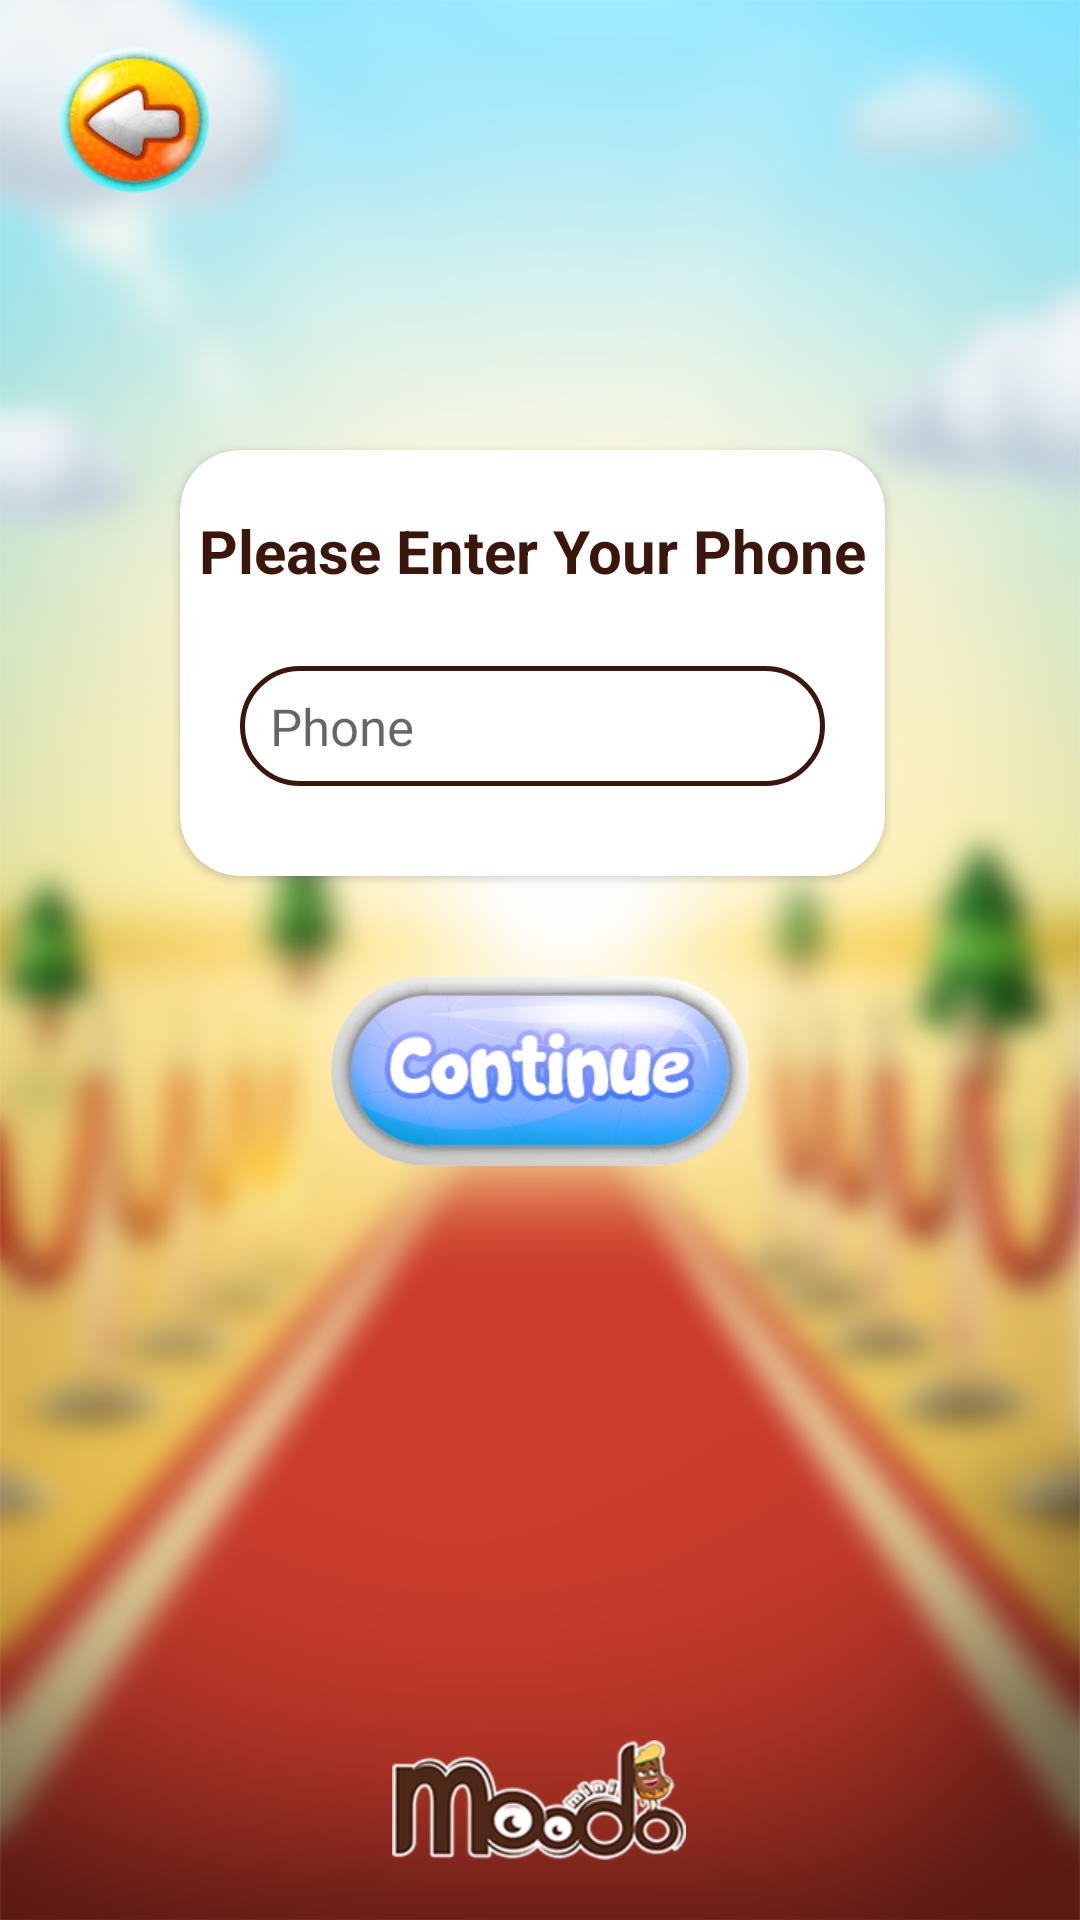

Layout XML and referenced resources for this Android screen:
<!-- AndroidManifest.xml: application theme Theme.CatchMODO -->
<!-- res/layout/activity_sign_up_by_facebook.xml -->
<?xml version="1.0" encoding="utf-8"?>
<androidx.constraintlayout.widget.ConstraintLayout
    android:layout_width="match_parent"
    android:layout_height="match_parent"
    xmlns:android="http://schemas.android.com/apk/res/android"
    xmlns:app="http://schemas.android.com/apk/res-auto"
    xmlns:tools="http://schemas.android.com/tools"
    >
    <ImageView
        android:id="@+id/imageView6"
        android:layout_width="match_parent"
        android:layout_height="0dp"
        android:scaleType="centerCrop"
        android:src="@drawable/background_final"
        app:layout_constraintBottom_toBottomOf="parent"
        app:layout_constraintEnd_toEndOf="parent"
        app:layout_constraintHorizontal_bias="0.0"
        app:layout_constraintStart_toStartOf="parent"
        app:layout_constraintTop_toTopOf="parent"
        app:layout_constraintVertical_bias="0.0"></ImageView>
<ScrollView
    android:layout_width="match_parent"
    android:layout_height="match_parent"
    android:fillViewport="true"

    >
<androidx.constraintlayout.widget.ConstraintLayout

    android:layout_width="match_parent"
    android:layout_height="match_parent"

    tools:context=".ui.activities.SignUpByFacebook">




    <androidx.cardview.widget.CardView
        android:id="@+id/cardView"
        android:layout_width="0dp"
        android:layout_height="wrap_content"
        android:layout_marginStart="60dp"
        android:layout_marginTop="150dp"
        android:layout_marginEnd="65dp"
        app:cardCornerRadius="20dp"
        app:layout_constraintEnd_toEndOf="parent"
        app:layout_constraintStart_toStartOf="parent"
        app:layout_constraintTop_toTopOf="parent">

        <androidx.constraintlayout.widget.ConstraintLayout
            android:layout_width="match_parent"
            android:layout_height="match_parent">

            <TextView
                android:id="@+id/textView22"
                android:layout_width="wrap_content"
                android:layout_height="wrap_content"
                android:layout_marginTop="20dp"
                android:text="Please Enter Your Phone"
                android:textColor="#3B160A"
                android:textSize="20dp"
                android:textStyle="bold"
                app:layout_constraintEnd_toEndOf="parent"
                app:layout_constraintStart_toStartOf="parent"
                app:layout_constraintTop_toTopOf="parent" />


            <EditText
                android:id="@+id/editText5"
                android:layout_width="match_parent"
                android:layout_height="40dp"
                android:layout_marginStart="20dp"
                android:layout_marginTop="25dp"
                android:layout_marginEnd="20dp"
                android:layout_marginBottom="30dp"
                android:background="@drawable/stroke_edittext_orange"
                android:ems="10"
                android:hint="Phone"
                android:inputType="number"
                android:paddingStart="10dp"
                android:paddingEnd="10dp"
                android:textSize="17sp"
                app:layout_constraintBottom_toBottomOf="parent"
                app:layout_constraintEnd_toEndOf="parent"
                app:layout_constraintHorizontal_bias="0.0"
                app:layout_constraintStart_toStartOf="parent"
                app:layout_constraintTop_toBottomOf="@+id/textView22" />


        </androidx.constraintlayout.widget.ConstraintLayout>
    </androidx.cardview.widget.CardView>


    <ImageView
        android:id="@+id/button4"
        android:layout_width="140dp"
        android:layout_height="70dp"
        android:layout_marginTop="30dp"
        android:src="@drawable/continue_btn"
        app:layout_constraintEnd_toEndOf="parent"
        app:layout_constraintStart_toStartOf="parent"
        app:layout_constraintTop_toBottomOf="@+id/cardView" />


    <ImageView
        android:id="@+id/logo"
        android:layout_width="120dp"
        android:layout_height="40dp"

        android:layout_marginBottom="20dp"
        app:layout_constraintBottom_toBottomOf="parent"
        app:layout_constraintEnd_toEndOf="parent"
        app:layout_constraintHorizontal_bias="0.498"
        app:layout_constraintStart_toStartOf="parent"
        app:layout_constraintTop_toBottomOf="@+id/button4"
        app:layout_constraintVertical_bias="1.0"
        app:srcCompat="@drawable/moodo_logo" />
    <ImageView
        android:id="@+id/back"
        android:layout_width="50dp"
        android:layout_height="50dp"
        android:layout_marginStart="20dp"
        android:layout_marginTop="15dp"
        app:layout_constraintStart_toStartOf="parent"
        app:layout_constraintTop_toTopOf="parent"
        app:srcCompat="@drawable/back_icon" />

    <ImageView
        android:id="@+id/skip"
        android:layout_width="140dp"
        android:layout_height="70dp"
        android:layout_marginTop="20dp"
        android:visibility="invisible"
        app:layout_constraintEnd_toEndOf="parent"
        app:layout_constraintStart_toStartOf="parent"
        app:layout_constraintTop_toBottomOf="@+id/button4"
        app:srcCompat="@drawable/skip" />


</androidx.constraintlayout.widget.ConstraintLayout>
</ScrollView>
</androidx.constraintlayout.widget.ConstraintLayout>
<!-- resources referenced by this layout -->
<resources>
  <!-- drawable back_icon: png bitmap (drawable, 16763 bytes) -->
  <!-- drawable background_final: png bitmap (drawable-hdpi, 278520 bytes) -->
  <!-- drawable continue_btn: png bitmap (drawable, 37219 bytes) -->
  <!-- drawable moodo_logo: png bitmap (drawable, 21442 bytes) -->
  <!-- drawable skip: jpg bitmap (drawable, 20827 bytes) -->
  <!-- drawable stroke_edittext_orange (drawable) -->
  <?xml version="1.0" encoding="utf-8"?>
  <shape xmlns:android="http://schemas.android.com/apk/res/android">
      <stroke
          android:width="1.5dp"
          android:color="#3B160A" />
  
      <corners android:radius="28dp" />
  
      <gradient
          android:angle="270"
          android:centerColor="@color/white"
          android:endColor="@color/white"
  
          android:startColor="@color/white" />
  </shape>
  <style name="Theme.CatchMODO" parent="Theme.MaterialComponents.DayNight.NoActionBar">
          
          <item name="colorPrimary">#FF9800</item>
          <item name="colorPrimaryVariant">#023904</item>
          <item name="colorOnPrimary">@color/white</item>
  
          <item name="android:forceDarkAllowed" tools:targetApi="q">false</item>
  
          
          <item name="colorSecondary">@color/teal_200</item>
          <item name="colorSecondaryVariant">@color/teal_700</item>
          <item name="colorOnSecondary">@color/black</item>
          
         
          <item name="android:windowFullscreen">true</item>
  
          
          <item name="windowActionBar">false</item>
          <item name="windowNoTitle">true</item>
      </style>
  <color name="white">#FFFFFFFF</color>
  <color name="teal_200">#FF03DAC5</color>
  <color name="teal_700">#FF018786</color>
  <color name="black">#FF000000</color>
</resources>
